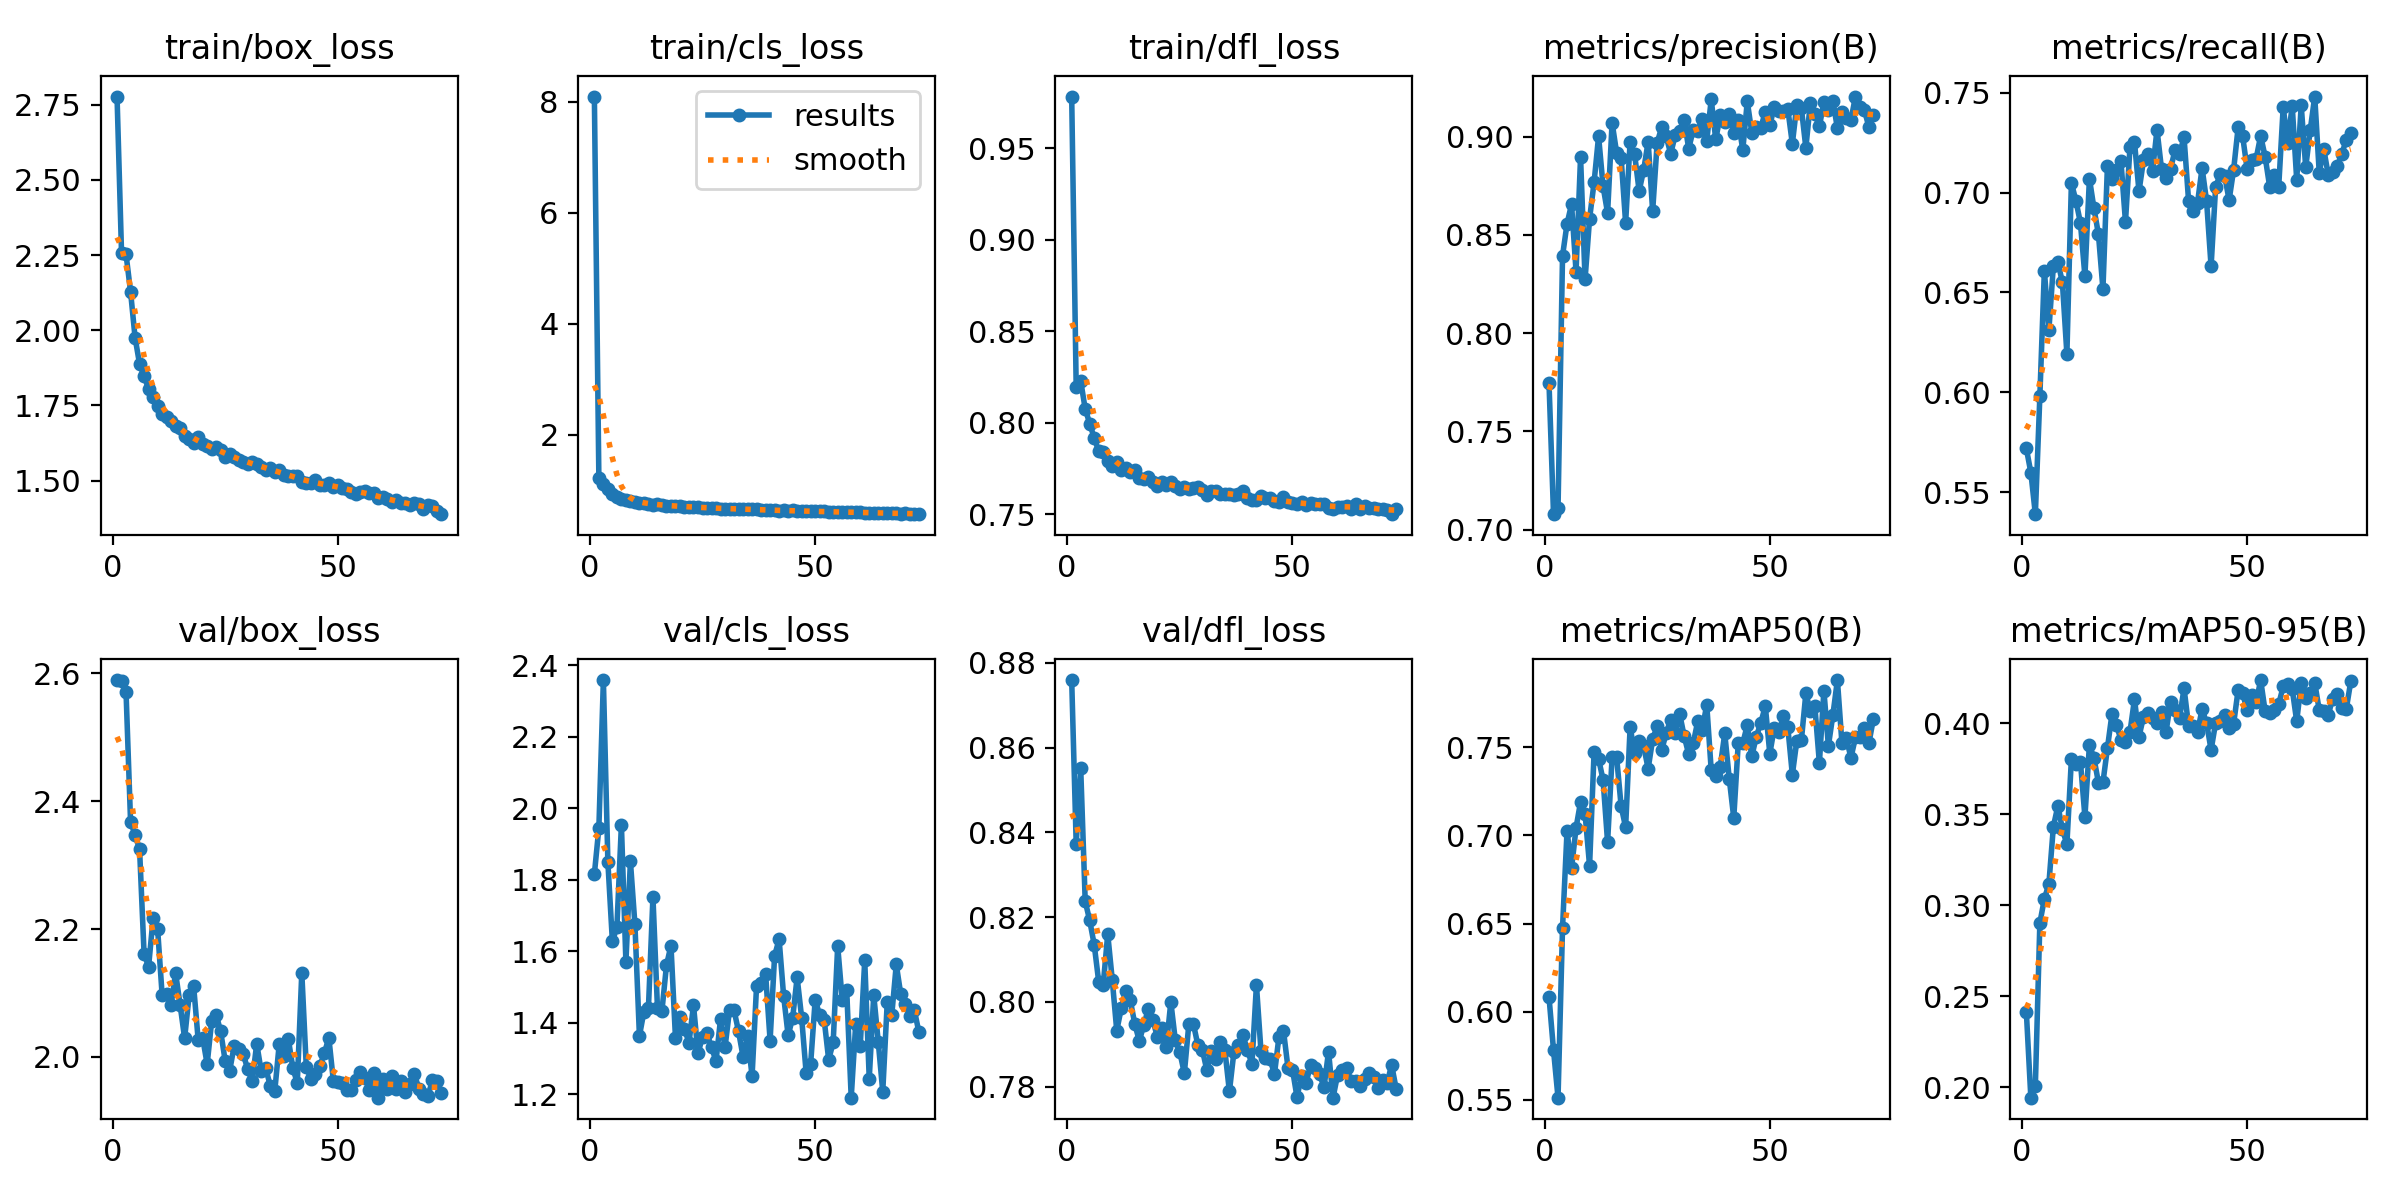

Values plotted in this chart, from the file beside it:
epoch, time, train/box_loss, train/cls_loss, train/dfl_loss, metrics/precision(B), metrics/recall(B), metrics/mAP50(B), metrics/mAP50-95(B), val/box_loss, val/cls_loss, val/dfl_loss, lr/pg0, lr/pg1, lr/pg2, lr/pg3, lr/pg4, lr/pg5, lr/pg6, lr/pg7
1, 328.6, 2.777, 8.093, 0.9783, 0.7745, 0.5719, 0.6083, 0.2415, 2.59, 1.816, 0.8759, 0.009901, 0.0033, 0.009901, 0.0033, 0.009901, 0.0033, 0.009901, 0.0033
2, 593.6, 2.256, 1.208, 0.8193, 0.7079, 0.5598, 0.5781, 0.1944, 2.589, 1.945, 0.8373, 0.0197, 0.006568, 0.0197, 0.006568, 0.0197, 0.006568, 0.0197, 0.006568
3, 853.2, 2.252, 1.117, 0.8229, 0.7108, 0.5389, 0.5512, 0.201, 2.571, 2.359, 0.8552, 0.02931, 0.00977, 0.02931, 0.00977, 0.02931, 0.00977, 0.02931, 0.00977
4, 1110, 2.128, 1.019, 0.8075, 0.8394, 0.5981, 0.6477, 0.2902, 2.368, 1.85, 0.8237, 0.02911, 0.009703, 0.02911, 0.009703, 0.02911, 0.009703, 0.02911, 0.009703
5, 1368, 1.976, 0.9349, 0.7996, 0.8557, 0.661, 0.7025, 0.3035, 2.348, 1.628, 0.8192, 0.02881, 0.009604, 0.02881, 0.009604, 0.02881, 0.009604, 0.02881, 0.009604
6, 1627, 1.888, 0.8713, 0.7916, 0.8656, 0.6311, 0.6813, 0.3117, 2.325, 1.668, 0.8135, 0.02851, 0.009505, 0.02851, 0.009505, 0.02851, 0.009505, 0.02851, 0.009505
7, 1895, 1.847, 0.8454, 0.7845, 0.8314, 0.6634, 0.7043, 0.3432, 2.162, 1.954, 0.8048, 0.02822, 0.009406, 0.02822, 0.009406, 0.02822, 0.009406, 0.02822, 0.009406
8, 2149, 1.805, 0.8152, 0.7838, 0.8897, 0.6653, 0.719, 0.3545, 2.141, 1.571, 0.8041, 0.02792, 0.009307, 0.02792, 0.009307, 0.02792, 0.009307, 0.02792, 0.009307
9, 2410, 1.779, 0.8017, 0.7791, 0.8275, 0.655, 0.7123, 0.3418, 2.217, 1.852, 0.816, 0.02762, 0.009208, 0.02762, 0.009208, 0.02762, 0.009208, 0.02762, 0.009208
10, 2675, 1.748, 0.7854, 0.7762, 0.8583, 0.6191, 0.6827, 0.3335, 2.201, 1.676, 0.8053, 0.02733, 0.009109, 0.02733, 0.009109, 0.02733, 0.009109, 0.02733, 0.009109
11, 2934, 1.722, 0.7643, 0.7787, 0.8767, 0.7048, 0.7471, 0.3802, 2.098, 1.364, 0.7933, 0.02703, 0.00901, 0.02703, 0.00901, 0.02703, 0.00901, 0.02703, 0.00901
12, 3190, 1.712, 0.7615, 0.774, 0.9002, 0.6959, 0.7435, 0.3776, 2.098, 1.432, 0.7985, 0.02673, 0.008911, 0.02673, 0.008911, 0.02673, 0.008911, 0.02673, 0.008911
13, 3454, 1.699, 0.7534, 0.7754, 0.8747, 0.6849, 0.7314, 0.3789, 2.081, 1.443, 0.8027, 0.02644, 0.008812, 0.02644, 0.008812, 0.02644, 0.008812, 0.02644, 0.008812
14, 3713, 1.683, 0.7376, 0.7733, 0.8611, 0.658, 0.6961, 0.3485, 2.131, 1.753, 0.8004, 0.02614, 0.008713, 0.02614, 0.008713, 0.02614, 0.008713, 0.02614, 0.008713
15, 3972, 1.676, 0.7398, 0.7742, 0.9072, 0.707, 0.7444, 0.3881, 2.081, 1.443, 0.7948, 0.02584, 0.008614, 0.02584, 0.008614, 0.02584, 0.008614, 0.02584, 0.008614
16, 4235, 1.648, 0.7263, 0.7696, 0.8919, 0.6922, 0.7444, 0.3808, 2.029, 1.434, 0.7908, 0.02555, 0.008515, 0.02555, 0.008515, 0.02555, 0.008515, 0.02555, 0.008515
17, 4501, 1.637, 0.717, 0.7694, 0.8893, 0.6791, 0.7167, 0.3673, 2.097, 1.561, 0.7946, 0.02525, 0.008416, 0.02525, 0.008416, 0.02525, 0.008416, 0.02525, 0.008416
18, 4762, 1.627, 0.7083, 0.7706, 0.8561, 0.6516, 0.7046, 0.3674, 2.111, 1.617, 0.7984, 0.02495, 0.008317, 0.02495, 0.008317, 0.02495, 0.008317, 0.02495, 0.008317
19, 5029, 1.646, 0.7159, 0.7675, 0.8974, 0.7135, 0.7614, 0.3863, 2.027, 1.358, 0.7957, 0.02465, 0.008218, 0.02465, 0.008218, 0.02465, 0.008218, 0.02465, 0.008218
20, 5295, 1.621, 0.7067, 0.7656, 0.891, 0.7069, 0.7466, 0.4049, 2.03, 1.416, 0.7919, 0.02436, 0.008119, 0.02436, 0.008119, 0.02436, 0.008119, 0.02436, 0.008119
21, 5563, 1.615, 0.701, 0.7675, 0.8724, 0.7111, 0.7537, 0.3988, 1.989, 1.383, 0.7938, 0.02406, 0.00802, 0.02406, 0.00802, 0.02406, 0.00802, 0.02406, 0.00802
22, 5828, 1.607, 0.694, 0.7658, 0.883, 0.7156, 0.7507, 0.3909, 2.056, 1.345, 0.7895, 0.02376, 0.007921, 0.02376, 0.007921, 0.02376, 0.007921, 0.02376, 0.007921
23, 6091, 1.612, 0.6942, 0.7674, 0.8975, 0.6853, 0.7378, 0.3894, 2.066, 1.45, 0.8, 0.02347, 0.007822, 0.02347, 0.007822, 0.02347, 0.007822, 0.02347, 0.007822
24, 6357, 1.603, 0.6908, 0.7652, 0.8621, 0.7227, 0.7545, 0.3951, 2.04, 1.315, 0.7909, 0.02317, 0.007723, 0.02317, 0.007723, 0.02317, 0.007723, 0.02317, 0.007723
25, 6623, 1.579, 0.6822, 0.764, 0.8969, 0.7253, 0.762, 0.4131, 1.994, 1.361, 0.7881, 0.02287, 0.007624, 0.02287, 0.007624, 0.02287, 0.007624, 0.02287, 0.007624
26, 6887, 1.587, 0.6816, 0.7648, 0.9047, 0.7006, 0.7484, 0.3925, 1.979, 1.372, 0.7832, 0.02258, 0.007525, 0.02258, 0.007525, 0.02258, 0.007525, 0.02258, 0.007525
27, 7156, 1.579, 0.6748, 0.764, 0.9003, 0.7162, 0.7579, 0.4034, 2.018, 1.332, 0.7948, 0.02228, 0.007426, 0.02228, 0.007426, 0.02228, 0.007426, 0.02228, 0.007426
28, 7421, 1.569, 0.6766, 0.7641, 0.8912, 0.7191, 0.7657, 0.4056, 2.012, 1.294, 0.7949, 0.02198, 0.007327, 0.02198, 0.007327, 0.02198, 0.007327, 0.02198, 0.007327
29, 7683, 1.561, 0.6611, 0.7647, 0.9008, 0.7108, 0.758, 0.4028, 2.005, 1.411, 0.7898, 0.02168, 0.007228, 0.02168, 0.007228, 0.02168, 0.007228, 0.02168, 0.007228
30, 7946, 1.556, 0.6665, 0.7631, 0.9031, 0.7314, 0.7688, 0.4001, 1.981, 1.332, 0.7887, 0.02139, 0.007129, 0.02139, 0.007129, 0.02139, 0.007129, 0.02139, 0.007129
31, 8210, 1.562, 0.6643, 0.7606, 0.9084, 0.7117, 0.7562, 0.4058, 1.962, 1.437, 0.7839, 0.02109, 0.00703, 0.02109, 0.00703, 0.02109, 0.00703, 0.02109, 0.00703
32, 8422, 1.555, 0.6627, 0.7626, 0.894, 0.7073, 0.746, 0.3951, 2.021, 1.436, 0.7885, 0.02079, 0.006931, 0.02079, 0.006931, 0.02079, 0.006931, 0.02079, 0.006931
33, 8636, 1.547, 0.6619, 0.7629, 0.9034, 0.7117, 0.7521, 0.4116, 1.978, 1.376, 0.7866, 0.0205, 0.006832, 0.0205, 0.006832, 0.0205, 0.006832, 0.0205, 0.006832
34, 8849, 1.537, 0.653, 0.7611, 0.9031, 0.7213, 0.7647, 0.4072, 1.983, 1.306, 0.7905, 0.0202, 0.006733, 0.0202, 0.006733, 0.0202, 0.006733, 0.0202, 0.006733
35, 9061, 1.542, 0.6533, 0.761, 0.9089, 0.7195, 0.7598, 0.4026, 1.955, 1.363, 0.7886, 0.0199, 0.006634, 0.0199, 0.006634, 0.0199, 0.006634, 0.0199, 0.006634
36, 9276, 1.528, 0.651, 0.7612, 0.8979, 0.7276, 0.7742, 0.4191, 1.947, 1.251, 0.7789, 0.01961, 0.006535, 0.01961, 0.006535, 0.01961, 0.006535, 0.01961, 0.006535
37, 9468, 1.535, 0.6491, 0.7606, 0.919, 0.696, 0.7368, 0.3985, 2.021, 1.505, 0.7882, 0.01931, 0.006436, 0.01931, 0.006436, 0.01931, 0.006436, 0.01931, 0.006436
38, 9722, 1.52, 0.6425, 0.7608, 0.8986, 0.6905, 0.7337, 0.3984, 2.001, 1.511, 0.7899, 0.01901, 0.006337, 0.01901, 0.006337, 0.01901, 0.006337, 0.01901, 0.006337
39, 10000, 1.516, 0.6395, 0.7629, 0.9108, 0.695, 0.7389, 0.3953, 2.029, 1.537, 0.7921, 0.01871, 0.006238, 0.01871, 0.006238, 0.01871, 0.006238, 0.01871, 0.006238
40, 10282, 1.516, 0.6402, 0.7589, 0.9077, 0.7122, 0.7578, 0.4076, 1.983, 1.351, 0.7887, 0.01842, 0.006139, 0.01842, 0.006139, 0.01842, 0.006139, 0.01842, 0.006139
41, 10558, 1.515, 0.6334, 0.7575, 0.9117, 0.6957, 0.7321, 0.4, 1.959, 1.588, 0.7854, 0.01812, 0.00604, 0.01812, 0.00604, 0.01812, 0.00604, 0.01812, 0.00604
42, 10841, 1.496, 0.6297, 0.758, 0.9018, 0.663, 0.7099, 0.3852, 2.132, 1.634, 0.804, 0.01782, 0.005941, 0.01782, 0.005941, 0.01782, 0.005941, 0.01782, 0.005941
43, 11124, 1.493, 0.632, 0.7599, 0.9083, 0.7025, 0.7526, 0.4, 1.984, 1.476, 0.7885, 0.01753, 0.005842, 0.01753, 0.005842, 0.01753, 0.005842, 0.01753, 0.005842
44, 11398, 1.492, 0.6215, 0.7589, 0.8932, 0.7092, 0.7523, 0.4011, 1.966, 1.365, 0.7869, 0.01723, 0.005743, 0.01723, 0.005743, 0.01723, 0.005743, 0.01723, 0.005743
45, 11672, 1.501, 0.6328, 0.7591, 0.918, 0.7085, 0.7625, 0.4042, 1.973, 1.414, 0.7865, 0.01693, 0.005644, 0.01693, 0.005644, 0.01693, 0.005644, 0.01693, 0.005644
46, 11946, 1.486, 0.626, 0.7575, 0.9021, 0.6962, 0.7448, 0.397, 1.986, 1.527, 0.783, 0.01664, 0.005545, 0.01664, 0.005545, 0.01664, 0.005545, 0.01664, 0.005545
47, 12228, 1.486, 0.6214, 0.7568, 0.9049, 0.7113, 0.756, 0.3996, 2.006, 1.415, 0.7918, 0.01634, 0.005446, 0.01634, 0.005446, 0.01634, 0.005446, 0.01634, 0.005446
48, 12506, 1.492, 0.6213, 0.7592, 0.9046, 0.7326, 0.7638, 0.4181, 2.03, 1.26, 0.7932, 0.01604, 0.005347, 0.01604, 0.005347, 0.01604, 0.005347, 0.01604, 0.005347
49, 12783, 1.478, 0.6155, 0.7565, 0.9126, 0.7282, 0.7733, 0.4164, 1.963, 1.286, 0.7845, 0.01574, 0.005248, 0.01574, 0.005248, 0.01574, 0.005248, 0.01574, 0.005248
50, 13053, 1.485, 0.6177, 0.7559, 0.9059, 0.7118, 0.7463, 0.4071, 1.961, 1.464, 0.7841, 0.01545, 0.005149, 0.01545, 0.005149, 0.01545, 0.005149, 0.01545, 0.005149
51, 13327, 1.476, 0.6135, 0.7554, 0.9151, 0.7165, 0.7611, 0.4155, 1.959, 1.423, 0.7776, 0.01515, 0.00505, 0.01515, 0.00505, 0.01515, 0.00505, 0.01515, 0.00505
52, 13603, 1.474, 0.6132, 0.7566, 0.9129, 0.717, 0.7587, 0.4113, 1.948, 1.409, 0.7825, 0.01485, 0.004951, 0.01485, 0.004951, 0.01485, 0.004951, 0.01485, 0.004951
53, 13877, 1.463, 0.6038, 0.7552, 0.9133, 0.7284, 0.7675, 0.4236, 1.949, 1.297, 0.7808, 0.01456, 0.004852, 0.01456, 0.004852, 0.01456, 0.004852, 0.01456, 0.004852
54, 14152, 1.457, 0.6058, 0.7562, 0.914, 0.7178, 0.7612, 0.4064, 1.964, 1.346, 0.7851, 0.01426, 0.004753, 0.01426, 0.004753, 0.01426, 0.004753, 0.01426, 0.004753
55, 14422, 1.461, 0.6082, 0.7554, 0.8964, 0.7029, 0.7344, 0.4056, 1.976, 1.615, 0.7844, 0.01396, 0.004654, 0.01396, 0.004654, 0.01396, 0.004654, 0.01396, 0.004654
56, 14696, 1.466, 0.6027, 0.7555, 0.9163, 0.7087, 0.7538, 0.4071, 1.967, 1.466, 0.783, 0.01367, 0.004555, 0.01367, 0.004555, 0.01367, 0.004555, 0.01367, 0.004555
57, 14965, 1.458, 0.5996, 0.7556, 0.9146, 0.7026, 0.7539, 0.4102, 1.948, 1.492, 0.7799, 0.01337, 0.004456, 0.01337, 0.004456, 0.01337, 0.004456, 0.01337, 0.004456
58, 15244, 1.458, 0.6008, 0.7532, 0.8943, 0.7427, 0.7806, 0.4201, 1.975, 1.191, 0.7883, 0.01307, 0.004357, 0.01307, 0.004357, 0.01307, 0.004357, 0.01307, 0.004357
59, 15515, 1.441, 0.6004, 0.753, 0.9173, 0.7247, 0.7705, 0.4216, 1.936, 1.398, 0.7774, 0.01277, 0.004258, 0.01277, 0.004258, 0.01277, 0.004258, 0.01277, 0.004258
60, 15792, 1.446, 0.5996, 0.7542, 0.9114, 0.7435, 0.7731, 0.4187, 1.965, 1.335, 0.7828, 0.01248, 0.004159, 0.01248, 0.004159, 0.01248, 0.004159, 0.01248, 0.004159
... 13 more rows
